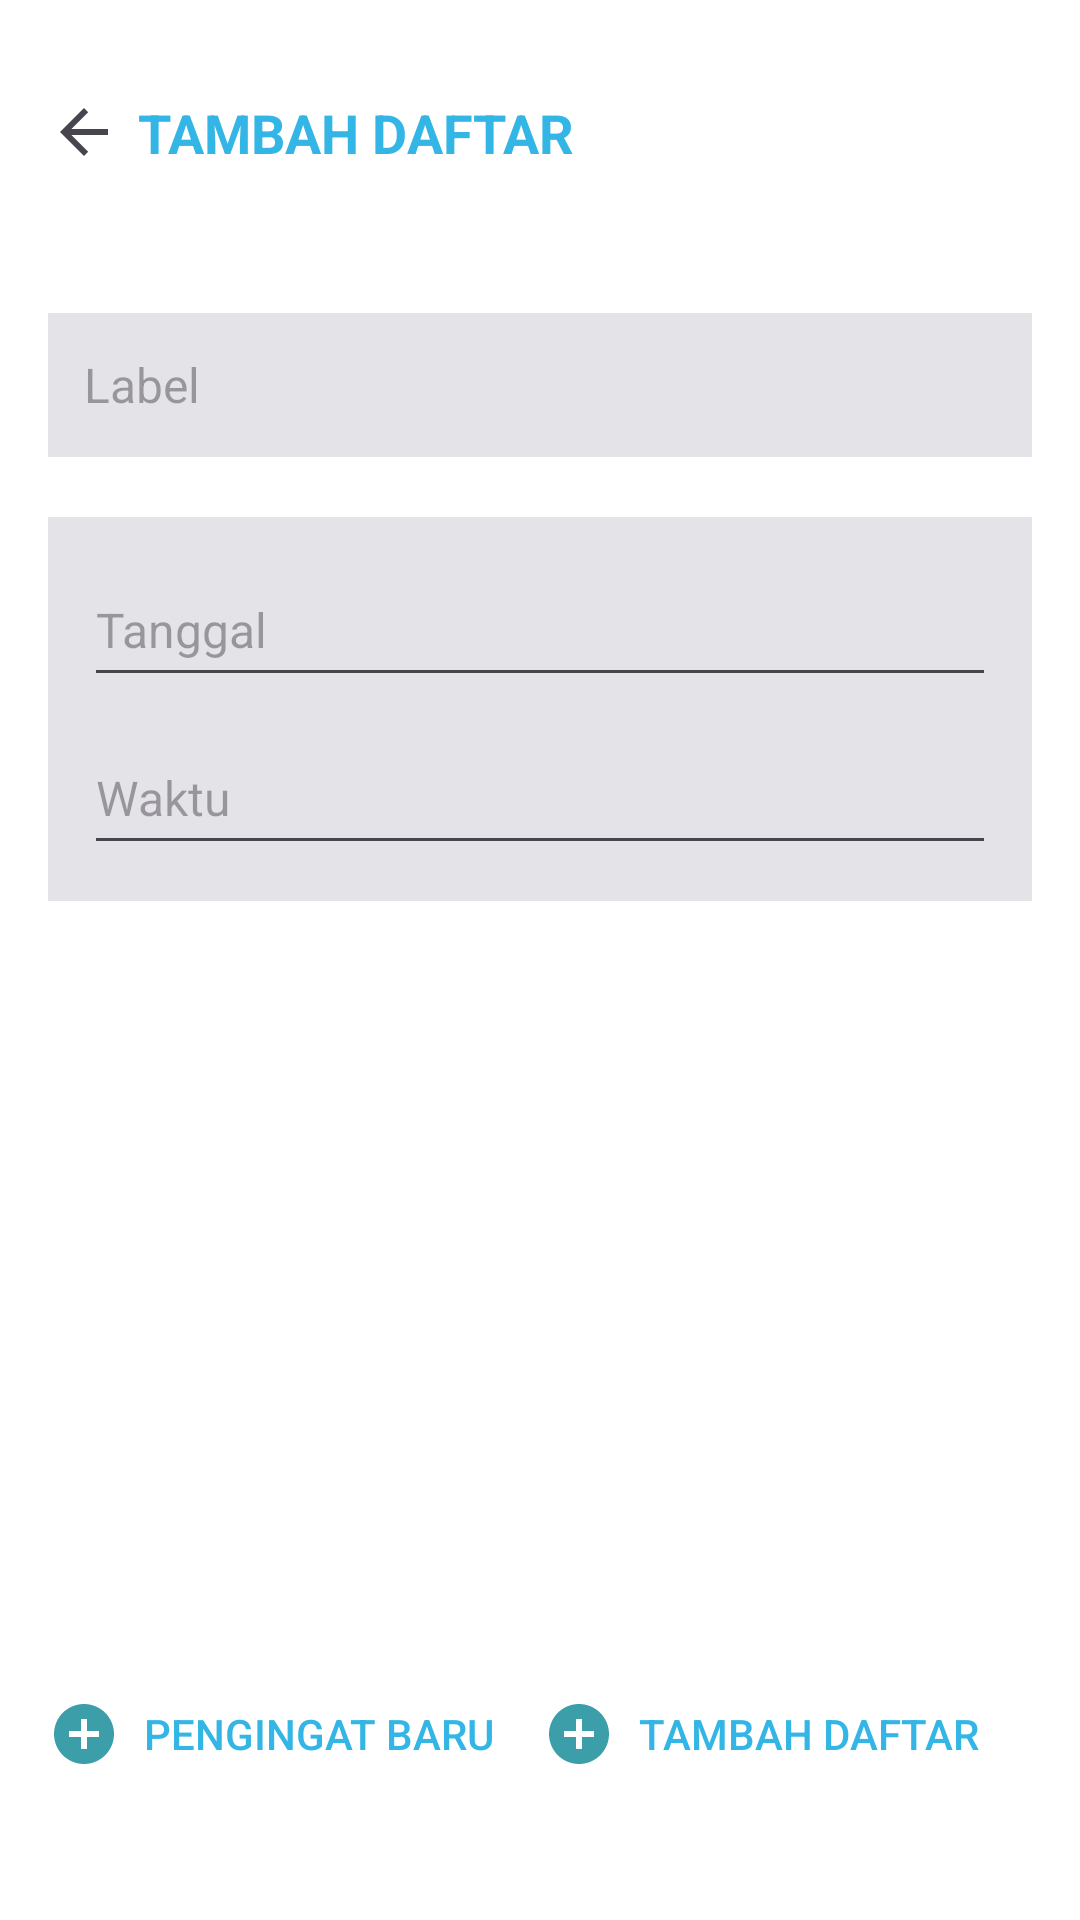

The Android layout XML behind this screen, and the referenced resources:
<!-- AndroidManifest.xml: application theme Theme.ToListFinal -->
<!-- res/layout/activity_tambah_daftar.xml -->
<androidx.constraintlayout.widget.ConstraintLayout
    xmlns:android="http://schemas.android.com/apk/res/android"
    xmlns:app="http://schemas.android.com/apk/res-auto"
    xmlns:tools="http://schemas.android.com/tools"
    android:layout_width="match_parent"
    android:layout_height="match_parent"
    android:padding="16dp"
    android:background="@android:color/white">

    

    

    
    

    <ImageView
        android:id="@+id/iv_back_arrow"
        android:layout_width="24dp"
        android:layout_height="24dp"
        android:layout_marginTop="16dp"
        android:src="?attr/actionModeCloseDrawable"
        app:layout_constraintStart_toStartOf="parent"
        app:layout_constraintTop_toTopOf="parent" />

    <EditText
        android:id="@+id/editText"
        android:layout_width="match_parent"
        android:layout_height="48dp"
        android:layout_marginTop="48dp"
        android:background="@color/background"
        android:hint="Label"
        android:padding="12dp"
        android:textSize="16sp"
        app:layout_constraintStart_toStartOf="parent"
        app:layout_constraintTop_toBottomOf="@id/tv_header" />

    <LinearLayout
        android:id="@+id/linearLayout3"
        android:layout_width="match_parent"
        android:layout_height="wrap_content"
        android:layout_marginTop="20dp"
        android:background="@color/background"
        android:orientation="vertical"
        android:padding="12dp"
        app:layout_constraintStart_toStartOf="parent"
        app:layout_constraintTop_toBottomOf="@+id/editText">

        <EditText
            android:layout_width="match_parent"
            android:layout_height="48dp"
            android:clickable="true"
            android:focusable="false"
            android:hint="Tanggal"
            android:textSize="16sp" />

        <EditText
            android:layout_width="match_parent"
            android:layout_height="48dp"
            android:layout_marginTop="8dp"
            android:clickable="true"
            android:focusable="false"
            android:hint="Waktu"
            android:textSize="16sp" />

    </LinearLayout>

    <androidx.constraintlayout.widget.ConstraintLayout
        android:id="@+id/cl_buttons"
        android:layout_width="0dp"
        android:layout_height="wrap_content"
        android:layout_marginBottom="16dp"
        android:gravity="center"
        app:layout_constraintBottom_toBottomOf="parent"
        app:layout_constraintEnd_toEndOf="parent"
        app:layout_constraintHorizontal_bias="0.0"
        app:layout_constraintStart_toStartOf="parent"
        app:layout_constraintTop_toBottomOf="@+id/linearLayout3"
        app:layout_constraintVertical_bias="0.977">

        <Button
            android:id="@+id/btn_new_reminder"
            android:layout_width="wrap_content"
            android:layout_height="wrap_content"
            android:background="@android:color/transparent"
            android:drawableLeft="@drawable/add"
            android:drawablePadding="8dp"
            android:text="Pengingat Baru"
            android:textColor="@android:color/holo_blue_light"
            app:layout_constraintStart_toStartOf="parent"
            app:layout_constraintEnd_toStartOf="@+id/btn_add_list"
            app:layout_constraintTop_toTopOf="parent"
            />

        <Button
            android:id="@+id/btn_add_list"
            android:layout_width="wrap_content"
            android:layout_height="wrap_content"
            android:layout_marginStart="16dp"
            android:background="@android:color/transparent"
            android:drawableLeft="@drawable/add"
            android:drawablePadding="8dp"
            android:text="Tambah Daftar"
            android:textColor="@android:color/holo_blue_light"
            app:layout_constraintStart_toEndOf="@id/btn_new_reminder"
            app:layout_constraintEnd_toStartOf="@+id/btn_new_reminder"
            app:layout_constraintTop_toTopOf="parent" />

    </androidx.constraintlayout.widget.ConstraintLayout>

    <TextView
        android:id="@+id/tv_header"
        android:layout_width="wrap_content"
        android:layout_height="wrap_content"
        android:layout_marginTop="16dp"
        android:text="TAMBAH DAFTAR"
        android:textColor="@android:color/holo_blue_light"
        android:textSize="18sp"
        android:textStyle="bold"
        app:layout_constraintEnd_toEndOf="parent"
        app:layout_constraintHorizontal_bias="0.038"
        app:layout_constraintStart_toEndOf="@+id/iv_back_arrow"
        app:layout_constraintTop_toTopOf="parent" />

</androidx.constraintlayout.widget.ConstraintLayout>
<!-- resources referenced by this layout -->
<resources>
  <color name="background">#E4E3E8</color>
  <!-- drawable add (drawable) -->
  <vector xmlns:android="http://schemas.android.com/apk/res/android" android:height="24dp" android:tint="#3C9EA8" android:viewportHeight="24" android:viewportWidth="24" android:width="24dp">
        
      <path android:fillColor="@android:color/white" android:pathData="M12,2C6.48,2 2,6.48 2,12s4.48,10 10,10 10,-4.48 10,-10S17.52,2 12,2zM17,13h-4v4h-2v-4L7,13v-2h4L11,7h2v4h4v2z"/>
      
  </vector>
  <style name="Theme.ToListFinal" parent="Base.Theme.ToListFinal" />
  <style name="Base.Theme.ToListFinal" parent="Theme.Material3.DayNight.NoActionBar">
          
          
      </style>
</resources>
